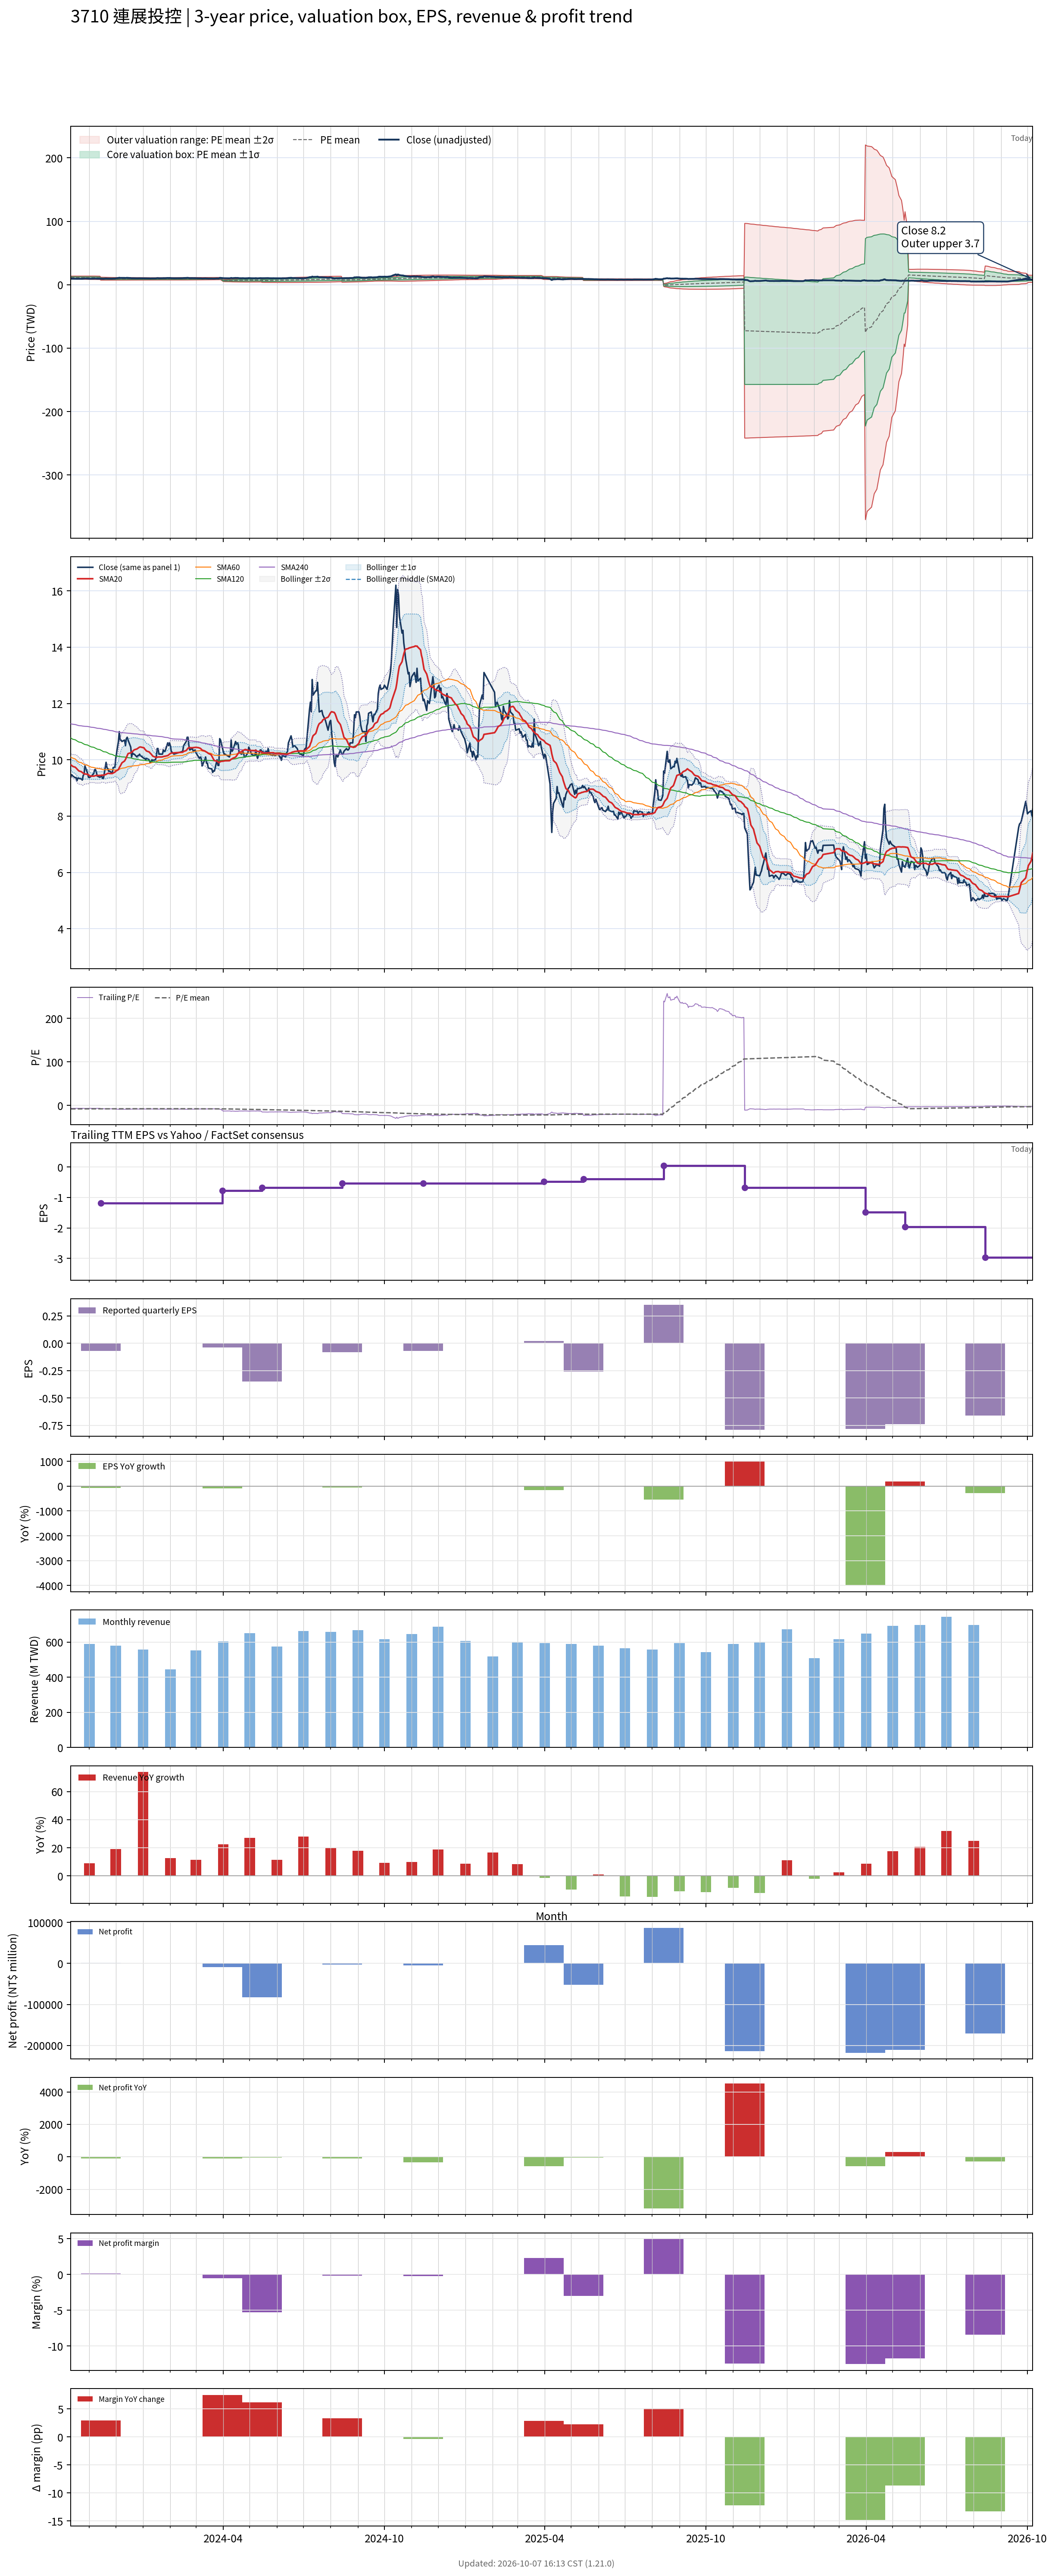

The data file committed next to this chart (first rows):
# chart-version: skill-stock-dynamic-val…
date, close, available_date, period_end, eps, ttm_eps, pe, pe_mean, pe_std, price_m2, price_m1, price_mean, price_p1, price_p2, forward_eps, forward_pe, forward_pe_mean, forward_pe_std, forward_price_m2, forward_price_m1, forward_price_mean, forward_price_p1, forward_price_p2, sma20
2023-10-11, 9.4, 2023-08-14, 2023-06-30, -0.21, -1.36, -6.912, -8.279, 0.8407, 13.55, 12.4, 11.26, 10.12, 8.973, , , , , , , , , , 9.819
2023-10-12, 9.47, 2023-08-14, 2023-06-30, -0.21, -1.36, -6.963, -8.266, 0.8489, 13.55, 12.4, 11.24, 10.09, 8.933, , , , , , , , , , 9.799
2023-10-13, 9.43, 2023-08-14, 2023-06-30, -0.21, -1.36, -6.934, -8.252, 0.8568, 13.55, 12.39, 11.22, 10.06, 8.892, , , , , , , , , , 9.768
2023-10-16, 9.36, 2023-08-14, 2023-06-30, -0.21, -1.36, -6.882, -8.239, 0.8658, 13.56, 12.38, 11.21, 10.03, 8.85, , , , , , , , , , 9.736
2023-10-17, 9.37, 2023-08-14, 2023-06-30, -0.21, -1.36, -6.89, -8.228, 0.8745, 13.57, 12.38, 11.19, 10, 8.812, , , , , , , , , , 9.706
2023-10-18, 9.26, 2023-08-14, 2023-06-30, -0.21, -1.36, -6.809, -8.215, 0.8839, 13.58, 12.37, 11.17, 9.97, 8.768, , , , , , , , , , 9.671
2023-10-19, 9.35, 2023-08-14, 2023-06-30, -0.21, -1.36, -6.875, -8.204, 0.8923, 13.59, 12.37, 11.16, 9.944, 8.731, , , , , , , , , , 9.639
2023-10-20, 9.34, 2023-08-14, 2023-06-30, -0.21, -1.36, -6.868, -8.194, 0.9006, 13.59, 12.37, 11.14, 9.919, 8.694, , , , , , , , , , 9.607
2023-10-23, 9.32, 2023-08-14, 2023-06-30, -0.21, -1.36, -6.853, -8.183, 0.9089, 13.6, 12.36, 11.13, 9.892, 8.656, , , , , , , , , , 9.575
2023-10-24, 9.28, 2023-08-14, 2023-06-30, -0.21, -1.36, -6.824, -8.171, 0.9173, 13.61, 12.36, 11.11, 9.865, 8.618, , , , , , , , , , 9.547
2023-10-25, 9.44, 2023-08-14, 2023-06-30, -0.21, -1.36, -6.941, -8.16, 0.9241, 13.61, 12.36, 11.1, 9.841, 8.585, , , , , , , , , , 9.525
2023-10-26, 9.49, 2023-08-14, 2023-06-30, -0.21, -1.36, -6.978, -8.151, 0.9304, 13.62, 12.35, 11.09, 9.82, 8.554, , , , , , , , , , 9.502
2023-10-27, 9.78, 2023-08-14, 2023-06-30, -0.21, -1.36, -7.191, -8.143, 0.9345, 13.62, 12.35, 11.07, 9.804, 8.533, , , , , , , , , , 9.497
2023-10-30, 9.52, 2023-08-14, 2023-06-30, -0.21, -1.36, -7, -8.133, 0.9403, 13.62, 12.34, 11.06, 9.782, 8.504, , , , , , , , , , 9.483
2023-10-31, 9.38, 2023-08-14, 2023-06-30, -0.21, -1.36, -6.897, -8.123, 0.9471, 13.62, 12.34, 11.05, 9.759, 8.471, , , , , , , , , , 9.466
2023-11-01, 9.37, 2023-08-14, 2023-06-30, -0.21, -1.36, -6.89, -8.114, 0.9536, 13.63, 12.33, 11.04, 9.738, 8.441, , , , , , , , , , 9.442
2023-11-02, 9.39, 2023-08-14, 2023-06-30, -0.21, -1.36, -6.904, -8.104, 0.96, 13.63, 12.33, 11.02, 9.716, 8.411, , , , , , , , , , 9.427
2023-11-03, 9.41, 2023-08-14, 2023-06-30, -0.21, -1.36, -6.919, -8.096, 0.9659, 13.64, 12.32, 11.01, 9.697, 8.384, , , , , , , , , , 9.421
2023-11-06, 9.51, 2023-08-14, 2023-06-30, -0.21, -1.36, -6.993, -8.089, 0.971, 13.64, 12.32, 11, 9.68, 8.359, , , , , , , , , , 9.419
2023-11-07, 9.65, 2023-08-14, 2023-06-30, -0.21, -1.36, -7.096, -8.07, 0.9686, 13.61, 12.29, 10.98, 9.658, 8.341, , , , , , , , , , 9.426
2023-11-08, 9.65, 2023-08-14, 2023-06-30, -0.21, -1.36, -7.096, -8.052, 0.9658, 13.58, 12.26, 10.95, 9.637, 8.323, , , , , , , , , , 9.438
2023-11-09, 9.55, 2023-08-14, 2023-06-30, -0.21, -1.36, -7.022, -8.032, 0.9633, 13.54, 12.23, 10.92, 9.614, 8.304, , , , , , , , , , 9.443
2023-11-10, 9.42, 2023-08-14, 2023-06-30, -0.21, -1.36, -6.926, -8.013, 0.9617, 13.51, 12.21, 10.9, 9.59, 8.282, , , , , , , , , , 9.442
2023-11-13, 9.38, 2023-08-14, 2023-06-30, -0.21, -1.36, -6.897, -7.994, 0.9608, 13.49, 12.18, 10.87, 9.565, 8.258, , , , , , , , , , 9.443
2023-11-14, 9.4, 2023-11-14, 2023-09-30, -0.07, -1.19, -7.899, -7.983, 0.9545, 11.77, 10.64, 9.5, 8.364, 7.228, , , , , , , , , , 9.444
2023-11-15, 9.43, 2023-11-14, 2023-09-30, -0.07, -1.19, -7.924, -7.971, 0.9466, 11.74, 10.61, 9.486, 8.36, 7.233, , , , , , , , , , 9.453
2023-11-16, 9.34, 2023-11-14, 2023-09-30, -0.07, -1.19, -7.849, -7.959, 0.9375, 11.7, 10.59, 9.471, 8.355, 7.239, , , , , , , , , , 9.453
2023-11-17, 9.33, 2023-11-14, 2023-09-30, -0.07, -1.19, -7.84, -7.946, 0.9282, 11.66, 10.56, 9.455, 8.351, 7.246, , , , , , , , , , 9.452
2023-11-20, 9.91, 2023-11-14, 2023-09-30, -0.07, -1.19, -8.328, -7.938, 0.9208, 11.64, 10.54, 9.446, 8.35, 7.254, , , , , , , , , , 9.482
2023-11-21, 9.72, 2023-11-14, 2023-09-30, -0.07, -1.19, -8.168, -7.928, 0.9128, 11.61, 10.52, 9.435, 8.349, 7.262, , , , , , , , , , 9.504
2023-11-22, 9.68, 2023-11-14, 2023-09-30, -0.07, -1.19, -8.134, -7.917, 0.9019, 11.57, 10.49, 9.422, 8.348, 7.275, , , , , , , , , , 9.515
2023-11-23, 9.59, 2023-11-14, 2023-09-30, -0.07, -1.19, -8.059, -7.906, 0.8917, 11.53, 10.47, 9.408, 8.347, 7.286, , , , , , , , , , 9.521
2023-11-24, 9.6, 2023-11-14, 2023-09-30, -0.07, -1.19, -8.067, -7.894, 0.8794, 11.49, 10.44, 9.394, 8.347, 7.301, , , , , , , , , , 9.511
2023-11-27, 9.52, 2023-11-14, 2023-09-30, -0.07, -1.19, -8, -7.882, 0.868, 11.45, 10.41, 9.38, 8.347, 7.314, , , , , , , , , , 9.511
2023-11-28, 9.72, 2023-11-14, 2023-09-30, -0.07, -1.19, -8.168, -7.872, 0.8577, 11.41, 10.39, 9.368, 8.347, 7.327, , , , , , , , , , 9.528
2023-11-29, 9.73, 2023-11-14, 2023-09-30, -0.07, -1.19, -8.176, -7.863, 0.8479, 11.37, 10.37, 9.357, 8.348, 7.339, , , , , , , , , , 9.546
2023-11-30, 9.73, 2023-11-14, 2023-09-30, -0.07, -1.19, -8.176, -7.853, 0.8378, 11.34, 10.34, 9.345, 8.348, 7.351, , , , , , , , , , 9.563
2023-12-01, 10.05, 2023-11-14, 2023-09-30, -0.07, -1.19, -8.445, -7.846, 0.8288, 11.31, 10.32, 9.337, 8.35, 7.364, , , , , , , , , , 9.595
2023-12-04, 10.65, 2023-11-14, 2023-09-30, -0.07, -1.19, -8.95, -7.843, 0.824, 11.29, 10.31, 9.333, 8.353, 7.372, , , , , , , , , , 9.652
2023-12-05, 11, 2023-11-14, 2023-09-30, -0.07, -1.19, -9.244, -7.843, 0.8242, 11.29, 10.31, 9.333, 8.352, 7.372, , , , , , , , , , 9.72
2023-12-06, 10.7, 2023-11-14, 2023-09-30, -0.07, -1.19, -8.992, -7.841, 0.821, 11.28, 10.31, 9.331, 8.354, 7.377, , , , , , , , , , 9.773
2023-12-07, 10.7, 2023-11-14, 2023-09-30, -0.07, -1.19, -8.992, -7.84, 0.8195, 11.28, 10.3, 9.33, 8.354, 7.379, , , , , , , , , , 9.83
2023-12-08, 10.65, 2023-11-14, 2023-09-30, -0.07, -1.19, -8.95, -7.839, 0.8175, 11.27, 10.3, 9.328, 8.355, 7.382, , , , , , , , , , 9.892
2023-12-11, 10.7, 2023-11-14, 2023-09-30, -0.07, -1.19, -8.992, -7.838, 0.817, 11.27, 10.3, 9.328, 8.355, 7.383, , , , , , , , , , 9.957
2023-12-12, 10.5, 2023-11-14, 2023-09-30, -0.07, -1.19, -8.824, -7.835, 0.8125, 11.26, 10.29, 9.324, 8.357, 7.39, , , , , , , , , , 10.01
2023-12-13, 10.75, 2023-11-14, 2023-09-30, -0.07, -1.19, -9.034, -7.834, 0.811, 11.25, 10.29, 9.323, 8.358, 7.393, , , , , , , , , , 10.08
2023-12-14, 10.8, 2023-11-14, 2023-09-30, -0.07, -1.19, -9.076, -7.834, 0.8105, 11.25, 10.29, 9.322, 8.358, 7.393, , , , , , , , , , 10.15
2023-12-15, 10.7, 2023-11-14, 2023-09-30, -0.07, -1.19, -8.992, -7.831, 0.8061, 11.24, 10.28, 9.319, 8.36, 7.401, , , , , , , , , , 10.22
2023-12-18, 10.45, 2023-11-14, 2023-09-30, -0.07, -1.19, -8.782, -7.827, 0.7999, 11.22, 10.27, 9.314, 8.362, 7.411, , , , , , , , , , 10.25
2023-12-19, 10.1, 2023-11-14, 2023-09-30, -0.07, -1.19, -8.487, -7.822, 0.7929, 11.19, 10.25, 9.308, 8.364, 7.421, , , , , , , , , , 10.27
2023-12-20, 10.25, 2023-11-14, 2023-09-30, -0.07, -1.19, -8.613, -7.817, 0.7868, 11.17, 10.24, 9.302, 8.366, 7.43, , , , , , , , , , 10.29
2023-12-21, 10.2, 2023-11-14, 2023-09-30, -0.07, -1.19, -8.571, -7.813, 0.7819, 11.16, 10.23, 9.298, 8.367, 7.437, , , , , , , , , , 10.32
2023-12-22, 10.2, 2023-11-14, 2023-09-30, -0.07, -1.19, -8.571, -7.809, 0.777, 11.14, 10.22, 9.293, 8.369, 7.444, , , , , , , , , , 10.36
2023-12-25, 10.1, 2023-11-14, 2023-09-30, -0.07, -1.19, -8.487, -7.805, 0.7713, 11.12, 10.21, 9.288, 8.37, 7.452, , , , , , , , , , 10.38
2023-12-26, 10.15, 2023-11-14, 2023-09-30, -0.07, -1.19, -8.529, -7.801, 0.766, 11.11, 10.19, 9.283, 8.371, 7.46, , , , , , , , , , 10.41
2023-12-27, 10.15, 2023-11-14, 2023-09-30, -0.07, -1.19, -8.529, -7.797, 0.7621, 11.09, 10.19, 9.279, 8.372, 7.465, , , , , , , , , , 10.43
2023-12-28, 10.2, 2023-11-14, 2023-09-30, -0.07, -1.19, -8.571, -7.795, 0.7586, 11.08, 10.18, 9.276, 8.373, 7.47, , , , , , , , , , 10.45
2023-12-29, 10.15, 2023-11-14, 2023-09-30, -0.07, -1.19, -8.529, -7.791, 0.7546, 11.07, 10.17, 9.272, 8.374, 7.476, , , , , , , , , , 10.46
2024-01-02, 10.05, 2023-11-14, 2023-09-30, -0.07, -1.19, -8.445, -7.789, 0.7514, 11.06, 10.16, 9.268, 8.374, 7.48, , , , , , , , , , 10.43
... 661 more rows
